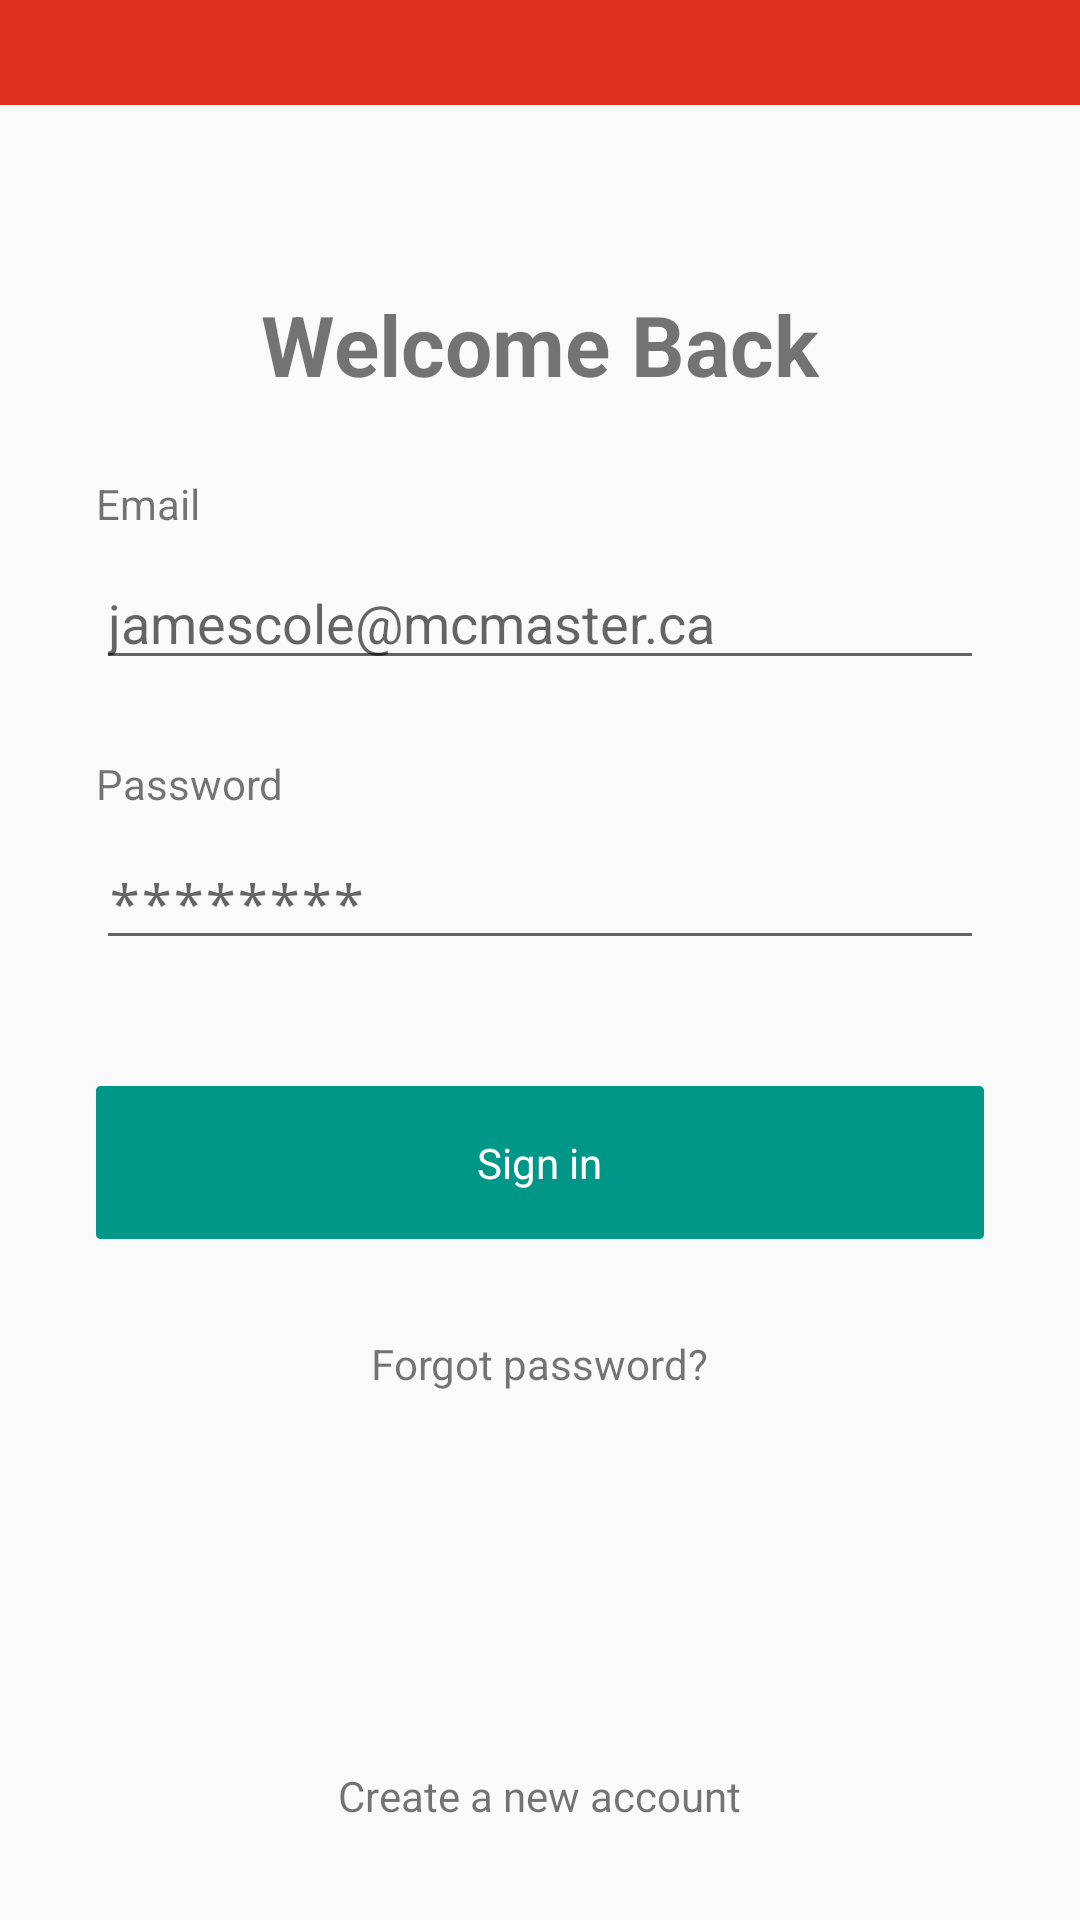

The Android layout XML behind this screen, and the referenced resources:
<!-- AndroidManifest.xml: activity theme LoginTheme -->
<!-- res/layout/activity_login.xml -->
<?xml version="1.0" encoding="utf-8"?>
<RelativeLayout xmlns:android="http://schemas.android.com/apk/res/android"
    xmlns:tools="http://schemas.android.com/tools"
    android:layout_width="match_parent"
    android:layout_height="match_parent"
    android:id="@+id/relative_container"
    tools:context="com.projectg.westudy.LoginSignup.LoginActivity">

    <TextView
        android:layout_width="wrap_content"
        android:layout_height="wrap_content"
        android:id="@+id/register_banner_tv"
        android:text="@string/welcome_back"
        android:layout_centerHorizontal="true"
        android:layout_alignParentTop="true"
        android:layout_marginTop="96dp"
        android:textSize="28sp"
        android:textStyle="bold" />

    <TextView
        android:layout_width="wrap_content"
        android:layout_height="wrap_content"
        android:text="@string/email_text"
        android:id="@+id/email_tv"
        android:layout_marginTop="25dp"
        android:layout_alignLeft="@+id/email_et"
        android:layout_alignStart="@+id/email_et"
        android:layout_below="@+id/register_banner_tv" />

    <EditText
        android:layout_width="match_parent"
        android:layout_height="wrap_content"
        android:id="@+id/email_et"
        android:hint="@string/email_address_hint"
        android:inputType="textEmailAddress"
        android:imeOptions="actionNext"
        android:layout_below="@id/email_tv"
        android:layout_marginTop="8dp"
        android:layout_marginLeft="32dp"
        android:layout_marginRight="32dp" />

    <TextView
        android:layout_width="wrap_content"
        android:layout_height="wrap_content"
        android:text="@string/password"
        android:id="@+id/regstr_pword_tv"
        android:layout_below="@+id/email_et"
        android:layout_alignLeft="@+id/email_et"
        android:layout_alignStart="@+id/email_et"
        android:layout_marginTop="25dp" />

    <EditText
        android:layout_width="match_parent"
        android:layout_height="wrap_content"
        android:id="@+id/pass_et"
        android:hint="@string/password_hint"
        android:inputType="textPassword"
        android:imeOptions="actionDone"
        android:layout_below="@id/regstr_pword_tv"
        android:layout_marginTop="8dp"
        android:layout_marginLeft="32dp"
        android:layout_marginRight="32dp" />

    <RelativeLayout
        android:layout_width="match_parent"
        android:layout_height="wrap_content"
        android:id="@+id/sign_in_rl"
        android:layout_below="@id/pass_et"
        android:background="@drawable/green_button"
        android:layout_centerHorizontal="true"
        android:layout_marginLeft="32dp"
        android:layout_marginStart="32dp"
        android:layout_marginEnd="32dp"
        android:layout_marginRight="32dp"
        android:layout_marginTop="42dp"
        android:gravity="center">

        <TextView
            android:layout_width="wrap_content"
            android:layout_height="wrap_content"
            android:id="@+id/join_now_tv"
            android:text="@string/sign_in"
            android:paddingTop="16dp"
            android:paddingBottom="16dp"
            android:textColor="#FFFFFF"/>
    </RelativeLayout>

    <TextView
        android:layout_width="wrap_content"
        android:layout_height="wrap_content"
        android:id="@+id/forgot_password_tv"
        android:text="@string/forgot_password"
        android:layout_below="@id/sign_in_rl"
        android:layout_centerHorizontal="true"
        android:layout_marginTop="32dp" />

    <TextView
        android:layout_width="wrap_content"
        android:layout_height="wrap_content"
        android:id="@+id/already_member_tv"
        android:text="@string/create_account"
        android:layout_centerHorizontal="true"
        android:layout_alignParentBottom="true"
        android:layout_marginBottom="32dp" />

    <include
        layout="@layout/error_layout"/>

</RelativeLayout>
<!-- res/layout/error_layout.xml (included above) -->
<?xml version="1.0" encoding="utf-8"?>
<RelativeLayout xmlns:android="http://schemas.android.com/apk/res/android"
    android:layout_width="match_parent"
    android:layout_height="match_parent">

    <RelativeLayout
        android:layout_width="match_parent"
        android:layout_height="wrap_content"
        android:id="@+id/error_container"
        android:visibility="visible"
        android:layout_alignParentTop="true"
        android:background="#e0301e">

        <TextView
            android:layout_width="wrap_content"
            android:layout_height="wrap_content"
            android:id="@+id/error_status"
            android:layout_centerHorizontal="true"
            android:textColor="@color/colorWhite"
            android:layout_marginTop="8dp"
            android:layout_marginBottom="8dp" />
    </RelativeLayout>
</RelativeLayout>
<!-- resources referenced by this layout -->
<resources>
  <color name="colorWhite">#FFFFFF</color>
  <!-- drawable green_button (drawable) -->
  <?xml version="1.0" encoding="utf-8"?>
  <layer-list xmlns:android="http://schemas.android.com/apk/res/android">
  
      <item>
          <shape android:shape="rectangle">
              <solid android:color="#009688" />
              <corners android:radius="1dp"></corners>
              <stroke
                  android:width="1dp"
                  android:color="#009688" />
          </shape>
      </item>
  
  </layer-list>
  <string name="create_account">Create a new account</string>
  <string name="email_address_hint">jamescole@mcmaster.ca</string>
  <string name="email_text">Email</string>
  <string name="forgot_password">Forgot password?</string>
  <string name="password">Password</string>
  <string name="password_hint">********</string>
  <string name="sign_in">Sign in</string>
  <string name="welcome_back">Welcome Back</string>
  <style name="LoginTheme" parent="Theme.AppCompat.Light.NoActionBar">
          <item name="colorPrimary">@color/colorAppPrimary</item>
          <item name="colorPrimaryDark">@color/colorAppPrimaryDark</item>
          <item name="colorAccent">@color/colorAppPrimary</item>
          <item name="android:windowAnimationStyle">@style/WindowAnimationTransition</item>
      </style>
  <color name="colorAppPrimary">#009688</color>
  <color name="colorAppPrimaryDark">#00796B</color>
  <style name="WindowAnimationTransition">
          <item name="android:windowEnterAnimation">@android:anim/fade_in</item>
          <item name="android:windowExitAnimation">@android:anim/fade_out</item>
      </style>
</resources>
